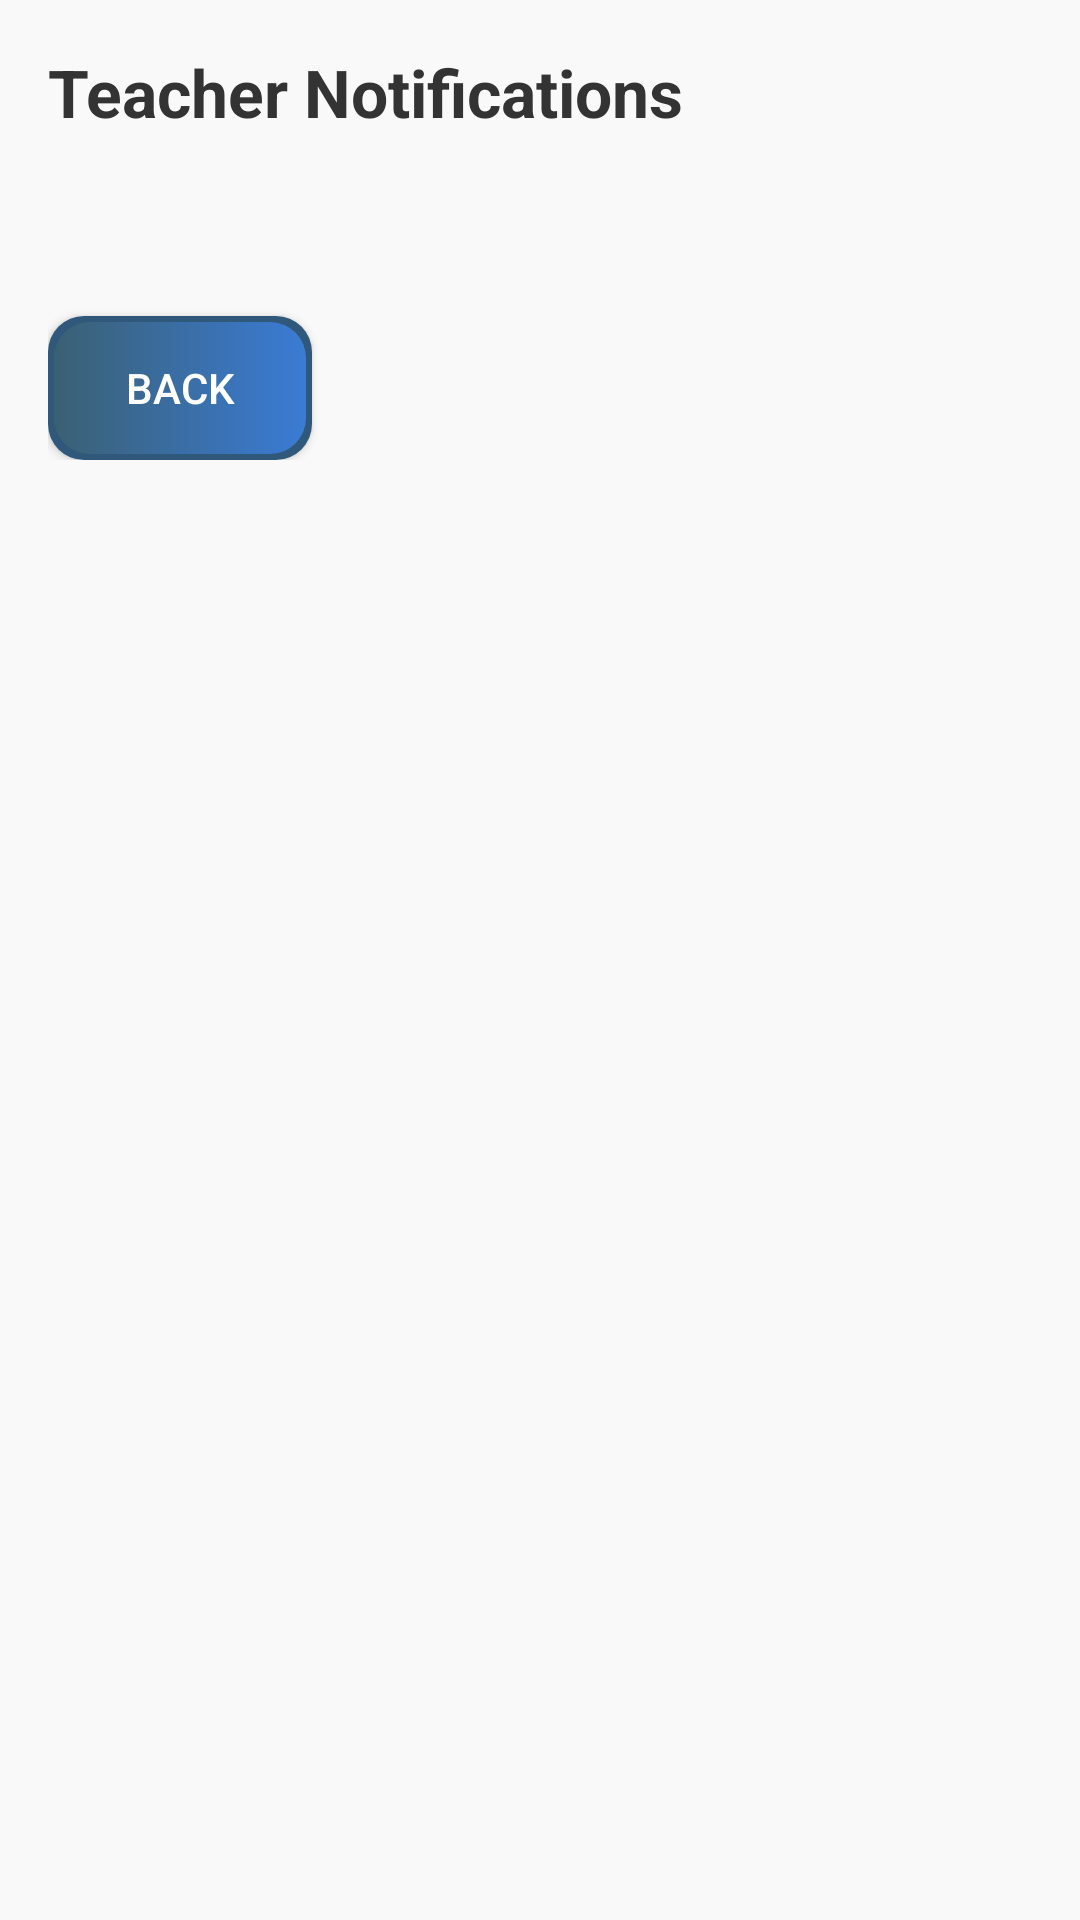

Here is an Android app screen rendered from its layout file. Give the layout XML and the strings, colors and styles it references.
<!-- AndroidManifest.xml: application theme Theme.TuitionManagementApp -->
<!-- res/layout/assignments.xml -->
<?xml version="1.0" encoding="utf-8"?>
<ScrollView xmlns:android="http://schemas.android.com/apk/res/android"
    android:layout_width="match_parent"
    android:layout_height="match_parent"
    android:padding="16dp"
    android:background="#F9F9F9">

    <LinearLayout
        android:layout_width="match_parent"
        android:layout_height="wrap_content"
        android:orientation="vertical">

        
        <TextView
            android:layout_width="wrap_content"
            android:layout_height="wrap_content"
            android:text="Teacher Notifications"
            android:textSize="22sp"
            android:textStyle="bold"
            android:textColor="#333333"
            android:layout_marginBottom="12dp" />

        
        <LinearLayout
            android:id="@+id/notificationMessagesContainer"
            android:layout_width="match_parent"
            android:layout_height="wrap_content"
            android:orientation="vertical"
            android:background="@drawable/card_bg"
            android:padding="16dp"
            android:elevation="4dp" />

        
        <Button
            android:id="@+id/btnBack"
            android:layout_width="wrap_content"
            android:layout_height="wrap_content"
            android:text="Back"
            android:textColor="#FFFFFF"
            android:layout_marginTop="16dp"
            android:background="@drawable/btn_background"
            android:layout_gravity="start"/>
    </LinearLayout>
</ScrollView>
<!-- resources referenced by this layout -->
<resources>
  <!-- drawable btn_background (drawable) -->
  <layer-list xmlns:android="http://schemas.android.com/apk/res/android">
      
      <item>
          <shape android:shape="rectangle">
              <solid android:color="#30587A" /> 
              <corners android:radius="12dp" />
          </shape>
      </item>
  
      
      <item android:top="2dp" android:left="2dp" android:right="2dp" android:bottom="2dp">
          <shape android:shape="rectangle">
              <gradient
                  android:angle="0"
                  android:startColor="#3a6073"
                  android:endColor="#3a7bd5"
                  android:type="linear" />
              <corners android:radius="12dp" />
          </shape>
      </item>
  </layer-list>
  <style name="Theme.TuitionManagementApp" parent="Base.Theme.TuitionManagementApp" />
  <style name="Base.Theme.TuitionManagementApp" parent="Theme.Material3.DayNight.NoActionBar">
          
          
      </style>
</resources>
